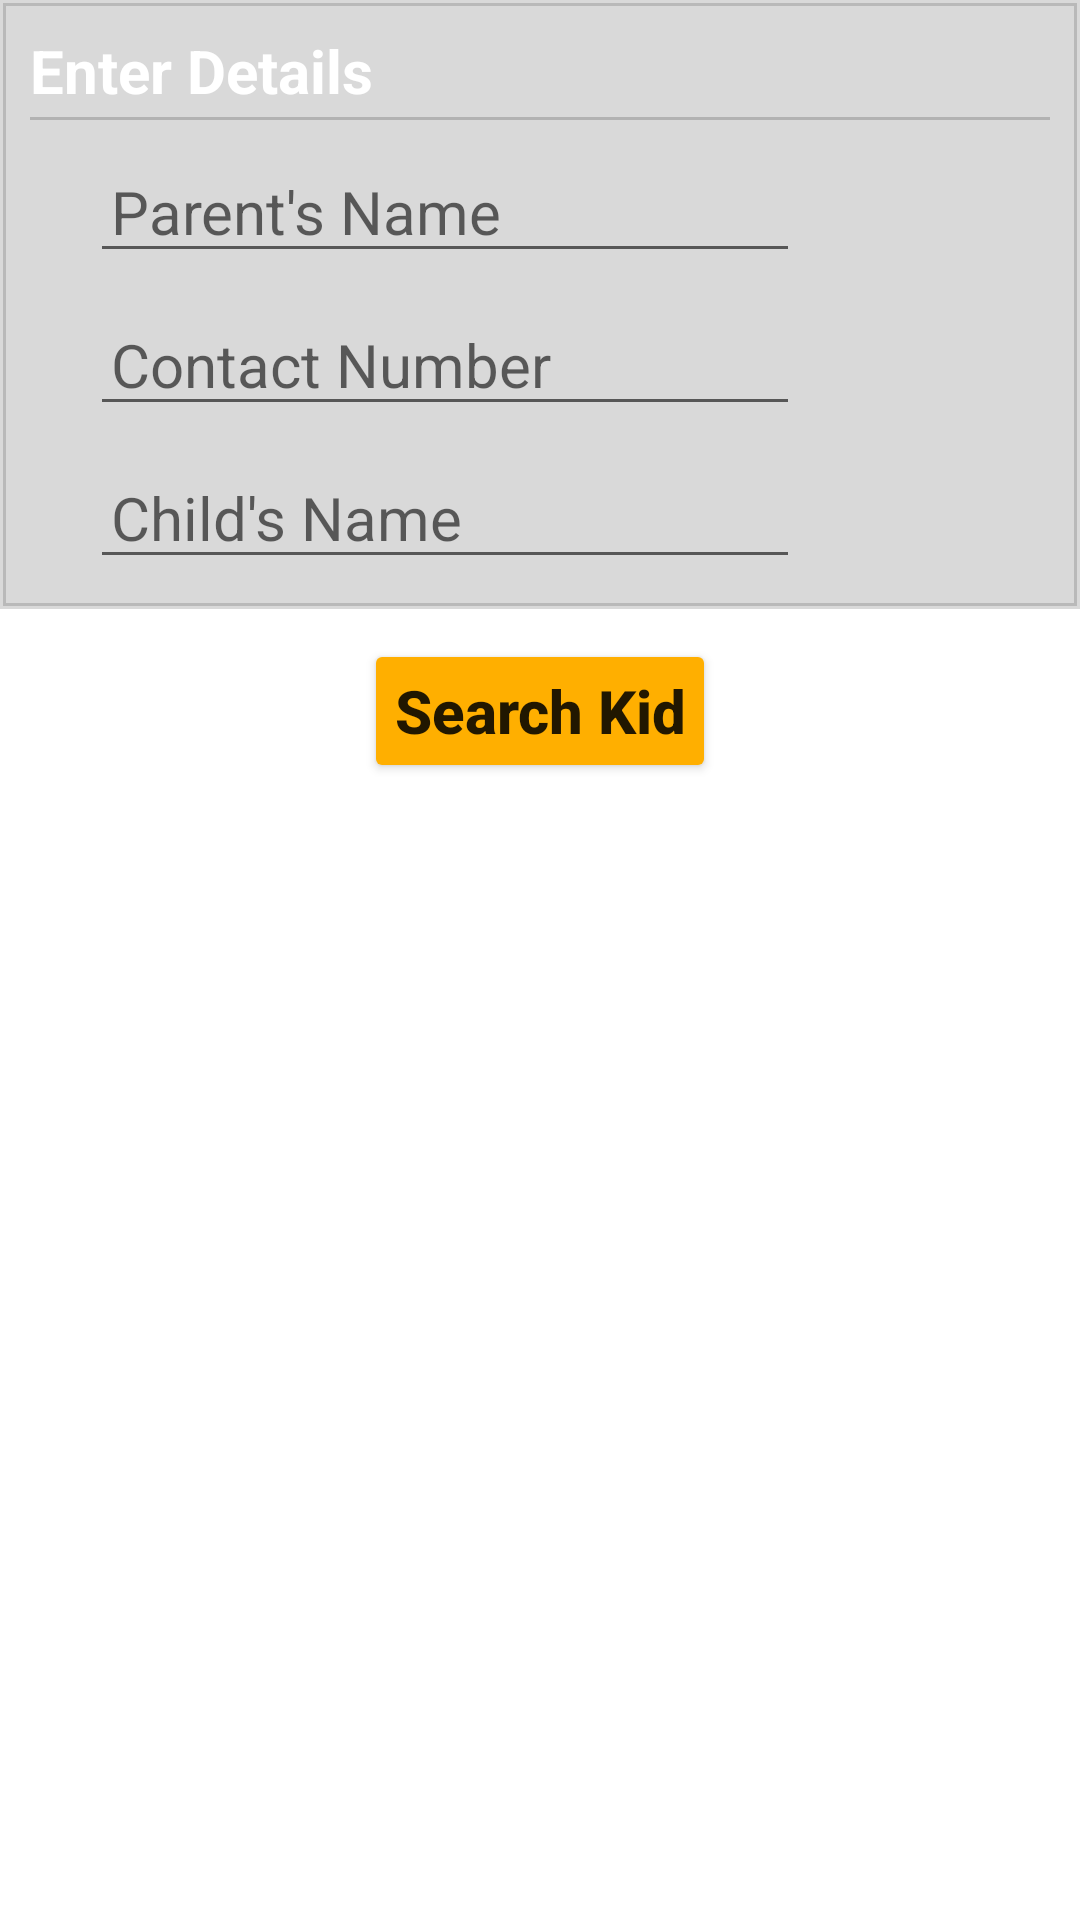

Here is an Android app screen rendered from its layout file. Give the layout XML and the strings, colors and styles it references.
<!-- AndroidManifest.xml: application theme Theme.KidNursery -->
<!-- res/layout/find_details_layout.xml -->
<?xml version="1.0" encoding="utf-8"?>
<LinearLayout xmlns:android="http://schemas.android.com/apk/res/android"
    xmlns:app="http://schemas.android.com/apk/res-auto"
    xmlns:tools="http://schemas.android.com/tools"
    android:layout_width="match_parent"
    android:layout_height="match_parent"
    android:orientation="vertical"
    tools:context=".SearchForPayment">

    <LinearLayout
        android:layout_width="match_parent"
        android:layout_height="wrap_content"
        android:background="@drawable/textview_border"
        android:padding="10dp"
        android:orientation="vertical"
        android:backgroundTint="@color/container_bg">

        <TextView
            android:layout_width="wrap_content"
            android:layout_height="wrap_content"
            android:text="Enter Details"
            android:textColor="@color/white"
            android:textSize="20dp"
            android:textStyle="bold" />

        <View
            android:layout_width="match_parent"
            android:layout_height="1dp"
            android:layout_marginTop="2dp"
            android:background="#B2B2B2"/>

        <EditText
            android:id="@+id/pr_name"
            android:layout_width="wrap_content"
            android:layout_height="wrap_content"
            android:layout_marginTop="10dp"
            android:layout_marginLeft="20dp"
            android:ems="10"
            android:hint="Parent's Name"
            android:inputType="textPersonName"
            android:textColor="@color/white"
            android:textSize="20dp"
            android:padding="7dp"/>

        <EditText
            android:id="@+id/pr_number"
            android:layout_width="wrap_content"
            android:layout_height="wrap_content"
            android:layout_marginTop="10dp"
            android:layout_marginLeft="20dp"
            android:ems="10"
            android:hint='Contact Number'
            android:inputType="phone"
            android:textColor="@color/white"
            android:textSize="20dp"
            android:padding="7dp"/>

        <EditText
            android:id="@+id/ki_name"
            android:layout_width="wrap_content"
            android:layout_height="wrap_content"
            android:layout_marginTop="10dp"
            android:layout_marginLeft="20dp"
            android:ems="10"
            android:hint="Child's Name"
            android:inputType="textPersonName"
            android:textColor="@color/white"
            android:textSize="20dp"
            android:padding="7dp"/>

    </LinearLayout>
    <Button
        android:id="@+id/find_kid"
        android:layout_width="wrap_content"
        android:layout_height="wrap_content"
        android:layout_gravity="center"
        android:layout_marginTop="10dp"
        android:backgroundTint="@color/orange"
        android:padding="10dp"
        android:text="Search Kid"
        android:textSize="20dp"
        android:textAllCaps="false"
        android:textStyle="bold"/>

</LinearLayout>
<!-- resources referenced by this layout -->
<resources>
  <color name="container_bg">#26000000</color>
  <color name="orange">#ffaf00</color>
  <color name="white">#FFFFFFFF</color>
  <!-- drawable textview_border (drawable-hdpi) -->
  <shape xmlns:android="http://schemas.android.com/apk/res/android"
      android:shape="rectangle" >
  
      <stroke
          android:width="2dp"
          android:color="#a6a6a6" />
  
  
  
  </shape>
  <style name="Theme.KidNursery" parent="Theme.MaterialComponents.DayNight.NoActionBar">
          
          <item name="colorPrimary">@color/purple_500</item>
          <item name="colorPrimaryVariant">@color/purple_700</item>
          <item name="colorOnPrimary">@color/white</item>
          
          <item name="colorSecondary">@color/teal_200</item>
          <item name="colorSecondaryVariant">@color/teal_700</item>
          <item name="colorOnSecondary">@color/black</item>
          
          <item name="android:statusBarColor" tools:targetApi="l">?attr/colorPrimaryVariant</item>
          
      </style>
  <color name="purple_500">#FF6200EE</color>
  <color name="purple_700">#FF3700B3</color>
  <color name="teal_200">#FF03DAC5</color>
  <color name="teal_700">#FF018786</color>
  <color name="black">#FF000000</color>
</resources>
